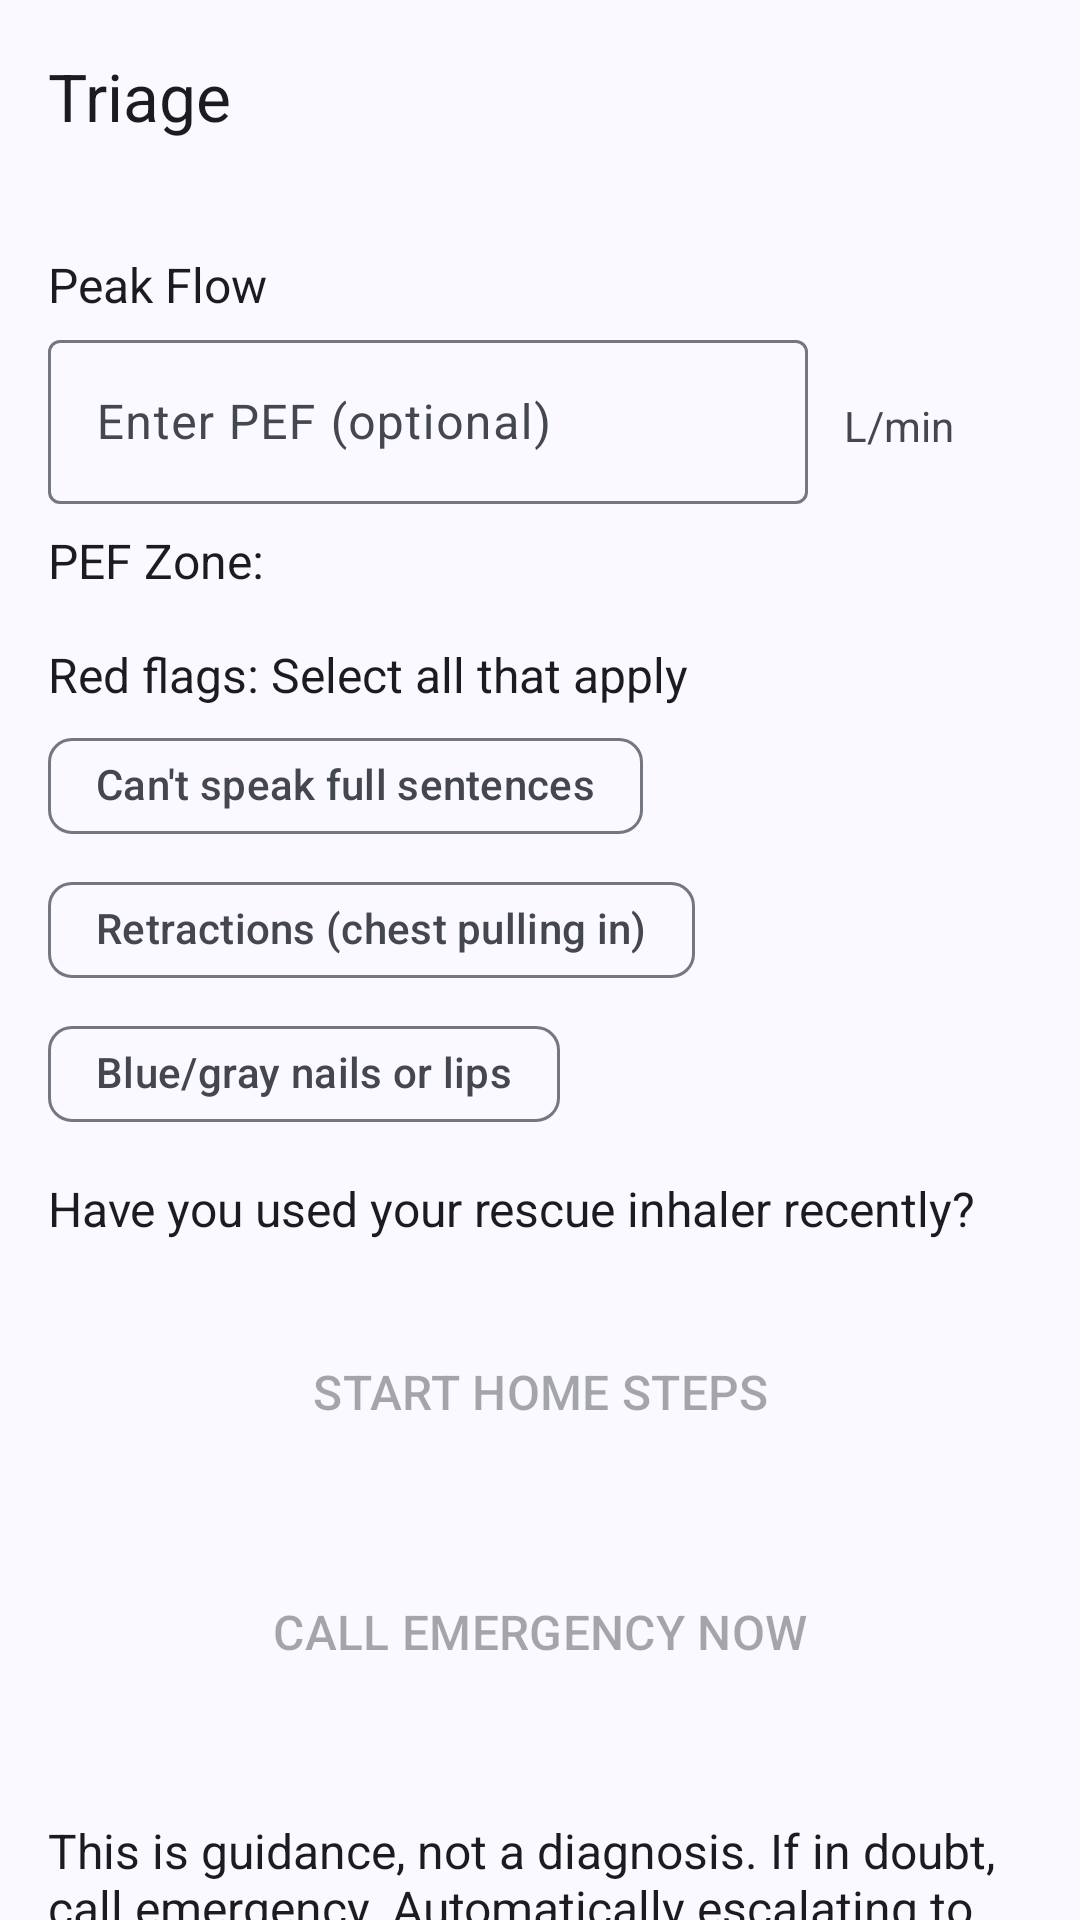

Layout XML and referenced resources for this Android screen:
<!-- AndroidManifest.xml: application theme Theme.Smart_Air_App -->
<!-- res/layout/activity_triage_screen.xml -->
<?xml version="1.0" encoding="utf-8"?>
<androidx.constraintlayout.widget.ConstraintLayout xmlns:android="http://schemas.android.com/apk/res/android"
    xmlns:app="http://schemas.android.com/apk/res-auto"
    xmlns:tools="http://schemas.android.com/tools"
    android:id="@+id/main"
    android:layout_width="match_parent"
    android:layout_height="match_parent"
    tools:context=".TriageScreen">

    <com.google.android.material.appbar.MaterialToolbar
        android:id="@+id/materialToolbar"
        android:layout_width="match_parent"
        android:layout_height="64dp"
        android:background="?attr/colorSurface"
        android:minHeight="?attr/actionBarSize"
        android:theme="?attr/actionBarTheme"
        app:layout_constraintBottom_toBottomOf="parent"
        app:layout_constraintEnd_toEndOf="parent"
        app:layout_constraintHorizontal_bias="0.0"
        app:layout_constraintStart_toStartOf="parent"
        app:layout_constraintTop_toTopOf="parent"
        app:layout_constraintVertical_bias="0.0"
        app:navigationIcon="@drawable/outline_close_24"
        app:title="Some Text"
        app:titleTextAppearance="@style/TextAppearance.Material3.TitleLarge">

        <LinearLayout
            android:layout_width="match_parent"
            android:layout_height="wrap_content"
            android:gravity="center_vertical"
            android:orientation="vertical">

            <TextView
                android:id="@+id/title"
                android:layout_width="wrap_content"
                android:layout_height="wrap_content"
                android:text="Triage"
                android:textAppearance="@style/TextAppearance.Material3.TitleLarge" />
        </LinearLayout>
    </com.google.android.material.appbar.MaterialToolbar>


    <LinearLayout
        android:layout_width="match_parent"
        android:layout_height="wrap_content"
        android:orientation="vertical"
        android:padding="16dp"
        app:layout_constraintBottom_toBottomOf="parent"
        app:layout_constraintEnd_toEndOf="parent"
        app:layout_constraintHorizontal_bias="0.0"
        app:layout_constraintStart_toStartOf="parent"
        app:layout_constraintTop_toBottomOf="@+id/materialToolbar"
        app:layout_constraintVertical_bias="0.0">

        <TextView
            style="@style/TextAppearance.AppCompat.Subhead"
            android:layout_width="match_parent"
            android:layout_height="24dp"
            android:layout_marginTop="4dp"
            android:text="Peak Flow" />

        <LinearLayout
            android:id="@+id/linearLayout"
            android:layout_width="350dp"
            android:layout_height="64dp"
            android:orientation="horizontal"
            app:layout_constraintVertical_bias="0.11">

            <com.google.android.material.textfield.TextInputLayout
                android:layout_width="0dp"
                android:layout_height="60dp"
                android:layout_marginRight="12dp"
                android:layout_weight="3"
                android:hint="Enter PEF (optional)">

                <com.google.android.material.textfield.TextInputEditText
                    android:id="@+id/inputPEF"
                    android:layout_width="match_parent"
                    android:layout_height="wrap_content" />

            </com.google.android.material.textfield.TextInputLayout>

            <TextView
                android:id="@+id/textView6"
                android:layout_width="0dp"
                android:layout_height="wrap_content"
                android:layout_weight="1"
                android:text="L/min" />
        </LinearLayout>

        <TextView
            android:id="@+id/textPEFZone"
            style="@style/TextAppearance.AppCompat.Subhead"
            android:layout_width="match_parent"
            android:layout_height="24dp"
            android:layout_marginTop="4dp"
            android:layout_marginBottom="10dp"
            android:text="PEF Zone: " />

        <TextView
            style="@style/TextAppearance.AppCompat.Subhead"
            android:layout_width="match_parent"
            android:layout_height="24dp"
            android:layout_marginTop="4dp"
            android:text="Red flags: Select all that apply" />

        <com.google.android.material.chip.ChipGroup
            android:id="@+id/redFlagsGroup"
            android:layout_width="match_parent"
            android:layout_height="150dp"
            app:chipSpacingVertical="0dp">

            <com.google.android.material.chip.Chip
                android:id="@+id/btnNoFullSentences"
                style="@style/Widget.Material3.Chip.Suggestion"
                android:layout_width="wrap_content"
                android:layout_height="wrap_content"
                android:text="Can't speak full sentences" />

            <com.google.android.material.chip.Chip
                android:id="@+id/btnRetractions"
                style="@style/Widget.Material3.Chip.Suggestion"
                android:layout_width="wrap_content"
                android:layout_height="wrap_content"
                android:text="Retractions (chest pulling in)" />

            <com.google.android.material.chip.Chip
                android:id="@+id/btnBlueGray"
                style="@style/Widget.Material3.Chip.Suggestion"
                android:layout_width="wrap_content"
                android:layout_height="wrap_content"
                android:text="Blue/gray nails or lips" />

        </com.google.android.material.chip.ChipGroup>


        <TextView
            style="@style/TextAppearance.AppCompat.Subhead"
            android:layout_width="match_parent"
            android:layout_height="24dp"
            android:layout_marginTop="4dp"
            android:text="Have you used your rescue inhaler recently?" />


        <com.google.android.material.button.MaterialButtonToggleGroup
            android:id="@+id/btnRescueGroup"
            android:layout_width="wrap_content"
            android:layout_height="wrap_content"
            app:singleSelection="true">

            <Button
                android:id="@+id/btnRescueYes"
                style="?attr/materialButtonOutlinedStyle"
                android:layout_width="wrap_content"
                android:layout_height="wrap_content"
                android:checkable="true"
                android:text="Yes" />

            <Button
                android:id="@+id/btnRescueNo"
                style="?attr/materialButtonOutlinedStyle"
                android:layout_width="wrap_content"
                android:layout_height="wrap_content"
                android:checkable="true"
                android:text="No" />

        </com.google.android.material.button.MaterialButtonToggleGroup>

        <Button
            android:id="@+id/btnHomeSteps"
            style="@style/Widget.Material3.Button.IconButton.Filled"
            android:layout_width="match_parent"
            android:layout_height="64dp"
            android:layout_marginLeft="32dp"
            android:layout_marginTop="16dp"
            android:layout_marginRight="32dp"
            android:enabled="false"
            android:text="Start Home Steps"
            android:onClick="btnHomeSteps"
            android:textAllCaps="true"
            android:textSize="16dp" />

        <Button
            android:id="@+id/btnFeelingBetter"
            style="@style/Widget.Material3.Button.IconButton.Filled"
            android:layout_width="match_parent"
            android:layout_height="64dp"
            android:layout_marginLeft="32dp"
            android:layout_marginTop="16dp"
            android:layout_marginRight="32dp"
            android:enabled="false"
            android:text="Call Emergency Now"
            android:onClick="emergencyButtonPressed"
            android:textAllCaps="true"
            android:textSize="16dp" />

        <TextView
            style="@style/TextAppearance.AppCompat.Subhead"
            android:layout_width="match_parent"
            android:layout_height="80dp"
            android:layout_marginTop="30dp"
            android:text="This is guidance, not a diagnosis. If in doubt, call emergency. Automatically escalating to emergency status if symptoms don't improve or new red flags appear within 10 minutes." />

        <TextView
            android:id="@+id/emergencyTimer"
            android:layout_width="wrap_content"
            android:layout_height="wrap_content"
            android:text="10:00"
            android:textSize="30sp"
            android:layout_marginTop="20dp"/>

    </LinearLayout>

</androidx.constraintlayout.widget.ConstraintLayout>
<!-- resources referenced by this layout -->
<resources>
  <style name="Theme.Smart_Air_App" parent="Base.Theme.Smart_Air_App" />
  <color name="md_theme_primary">#415F91</color>
  <color name="md_theme_onPrimary">#FFFFFF</color>
  <color name="md_theme_primaryContainer">#D6E3FF</color>
  <color name="md_theme_onPrimaryContainer">#284777</color>
  <color name="md_theme_secondary">#565F71</color>
  <color name="md_theme_onSecondary">#FFFFFF</color>
  <color name="md_theme_secondaryContainer">#DAE2F9</color>
  <color name="md_theme_onSecondaryContainer">#3E4759</color>
  <color name="md_theme_tertiary">#705575</color>
  <color name="md_theme_onTertiary">#FFFFFF</color>
  <color name="md_theme_tertiaryContainer">#FAD8FD</color>
  <color name="md_theme_onTertiaryContainer">#573E5C</color>
  <color name="md_theme_error">#BA1A1A</color>
  <color name="md_theme_onError">#FFFFFF</color>
  <color name="md_theme_errorContainer">#FFDAD6</color>
  <color name="md_theme_onErrorContainer">#93000A</color>
  <color name="md_theme_background">#F9F9FF</color>
  <color name="md_theme_onBackground">#191C20</color>
  <color name="md_theme_surface">#F9F9FF</color>
  <color name="md_theme_onSurface">#191C20</color>
  <color name="md_theme_surfaceVariant">#E0E2EC</color>
  <color name="md_theme_onSurfaceVariant">#44474E</color>
  <color name="md_theme_outline">#74777F</color>
  <color name="md_theme_outlineVariant">#C4C6D0</color>
  <color name="md_theme_inverseSurface">#2E3036</color>
  <color name="md_theme_inverseOnSurface">#F0F0F7</color>
  <color name="md_theme_inversePrimary">#AAC7FF</color>
  <color name="md_theme_primaryFixed">#D6E3FF</color>
  <color name="md_theme_onPrimaryFixed">#001B3E</color>
  <color name="md_theme_primaryFixedDim">#AAC7FF</color>
  <color name="md_theme_onPrimaryFixedVariant">#284777</color>
  <color name="md_theme_secondaryFixed">#DAE2F9</color>
  <color name="md_theme_onSecondaryFixed">#131C2B</color>
  <color name="md_theme_secondaryFixedDim">#BEC6DC</color>
  <color name="md_theme_onSecondaryFixedVariant">#3E4759</color>
  <color name="md_theme_tertiaryFixed">#FAD8FD</color>
  <color name="md_theme_onTertiaryFixed">#28132E</color>
  <color name="md_theme_tertiaryFixedDim">#DDBCE0</color>
  <color name="md_theme_onTertiaryFixedVariant">#573E5C</color>
  <color name="md_theme_surfaceDim">#D9D9E0</color>
  <color name="md_theme_surfaceBright">#F9F9FF</color>
  <color name="md_theme_surfaceContainerLowest">#FFFFFF</color>
  <color name="md_theme_surfaceContainerLow">#F3F3FA</color>
  <color name="md_theme_surfaceContainer">#EDEDF4</color>
  <color name="md_theme_surfaceContainerHigh">#E7E8EE</color>
  <color name="md_theme_surfaceContainerHighest">#E2E2E9</color>
</resources>
